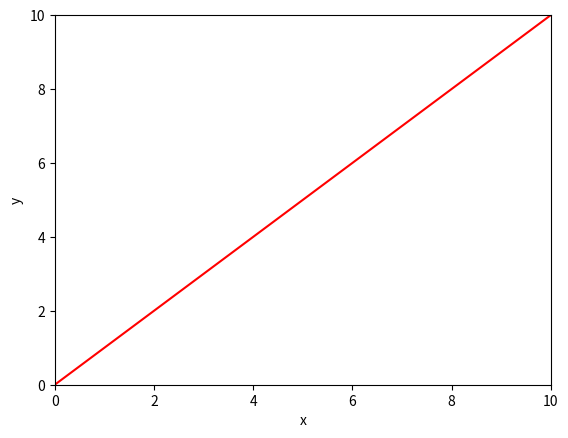
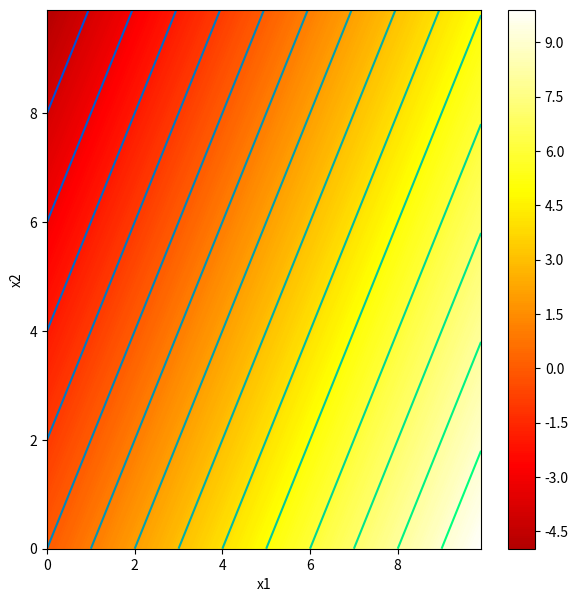
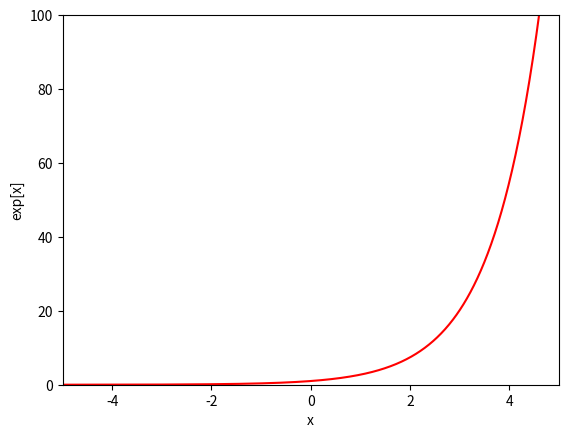
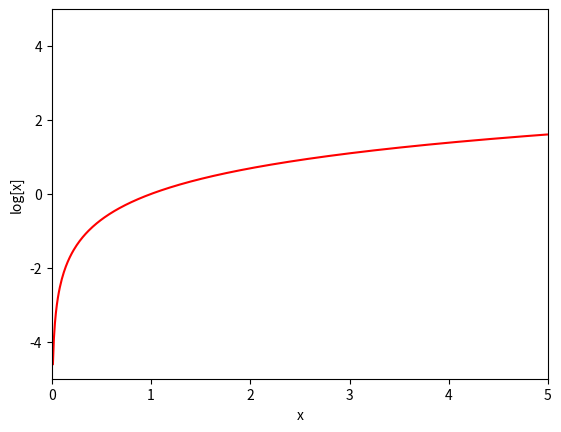

The matplotlib source for these figures, in order:
import numpy as np
import matplotlib.pyplot as plt

def LinearFunction1D(x,beta,omega):
    y=omega*x+beta
    return y

x=np.arange(0.0,10.0,0.01)
beta=0.0
omega=1.0
y=LinearFunction1D(x,beta,omega)
fig,ax=plt.subplots()
ax.plot(x,y,'r-')
ax.set_ylim([0,10])
ax.set_xlim([0,10])
ax.set_xlabel('x')
ax.set_ylabel('y')
plt.show()

def Draw2DFunction(x1_mesh,x2_mesh,y):
    fig,ax=plt.subplots()
    fig.set_size_inches(7,7)
    pos=ax.contourf(x1_mesh,x2_mesh,y,levels=256,cmap='hot',vmin=-10.0,vmax=10.0)
    fig.colorbar(pos,ax=ax)
    ax.set_xlabel('x1')
    ax.set_ylabel('x2')
    levels=np.arange(-10,10,1.0)
    ax.contour(x1_mesh,x2_mesh,y,levels,cmap='winter')
    plt.show()

def LinearFunction2D(x1,x2,beta,omega1,omega2):
    x1,x2=np.meshgrid(x1,x2)
    y=omega1*x1+omega2*x2+beta
    return y

x1=np.arange(0.0,10.0,0.1)
x2=np.arange(0.0,10.0,0.1)
beta=0.0
omega1=1.0
omega2=-0.5
y=LinearFunction2D(x1,x2,beta,omega1,omega2)
Draw2DFunction(x1,x2,y)

def LinearFunction3D(x1,x2,x3,beta,omega1,omega2,omega3):
    x1,x2,x3=np.meshgrid(x1,x2,x3)
    y=omega1*x1+omega2*x2+omega3*x3+beta
    return y

beta1=0.5
beta2=0.2
omega11=-1.0
omega12=0.4
omega13=-0.3
omega21=0.1
omega22=0.1
omega23=1.2
x1=4
x2=-1
x3=2
y1=LinearFunction3D(x1,x2,x3,beta1,omega11,omega12,omega13)
y2=LinearFunction3D(x1,x2,x3,beta2,omega21,omega22,omega23)
print("Individual equations")
print('y1=%3.3f\ny2=%3.3f'%((y1,y2)))
beta_vec=np.array([[beta1],[beta2]])
omega_mat=np.array([[omega11,omega12,omega13],[omega21,omega22,omega23]])
x_vec=np.array([[x1],[x2],[x3]])
y_vec=beta_vec+np.matmul(omega_mat,x_vec)
print("Matrix/vector form")
print('y1=%3.3f\ny2=%3.3f'%((y_vec[0][0],y_vec[1][0])))

x=np.arange(-5.0,5.0,0.01)
y=np.exp(x)
fig,ax=plt.subplots()
ax.plot(x,y,'r-')
ax.set_ylim([0,100])
ax.set_xlim([-5,5])
ax.set_xlabel('x')
ax.set_ylabel('exp[x]')
plt.show()

x=np.arange(0.01,5.0,0.01)
y=np.log(x)
fig,ax=plt.subplots()
ax.plot(x,y,'r-')
ax.set_ylim([-5,5])
ax.set_xlim([0,5])
ax.set_xlabel('x')
ax.set_ylabel('log[x]')
plt.show()
